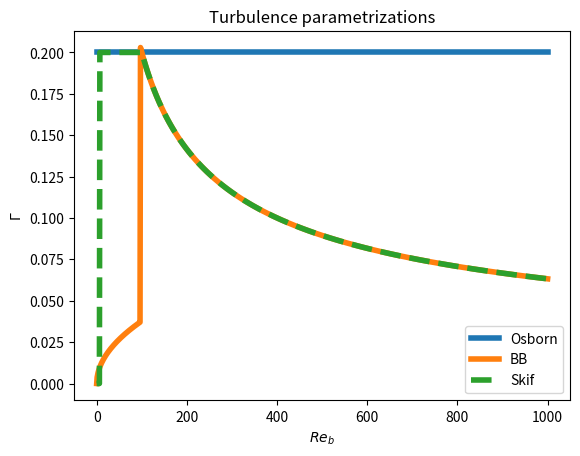

Reproduce this figure in Python.
import matplotlib.pyplot as plt
import numpy as np

#basic version
def basic_BB(Reb):
    Pr = 700

    if Reb < 0.18:
        return 0
        
    elif ((Reb >= 0.18) and (Reb <= 96.56)):
        return 0.1 * Pr**(-0.5) * Reb**(0.5)

    else:
        return 2*Reb**(-0.5)

#vectorized version (acts on every element of an array)
def BB(Reb):
    """
    vectorized version of the Osborn(1980) turbulence parametrizaion
    """
    vBB = np.vectorize(basic_BB,otypes=[float])
    return vBB(Reb)



def basic_Skif(Reb):
    if Reb < 7:
        return 0
        
    elif ((Reb >= 7) and (Reb<=100)):
        return 0.2
        
    else:
        return 2*Reb**(-0.5)

#vectorized version (acts on every element of an array)
def Skif(Reb):
    """
    vectorized version of the Shih(2005) turbulence parametrizaion
    """

    vSkif = np.vectorize(basic_Skif, otypes=[float]) 
    return vSkif(Reb)
     
        
def basic_Osborn(Reb):
    return 0.2
        
#vectorized version (acts on every element of an array)
def Osborn(Reb):
    """
    vectorized version of the Osborn(1980) turbulence parametrizaion
    """
    vOsborn = np.vectorize(basic_Osborn, otypes=[float])    
    return vOsborn(Reb)


f1,axis1 = plt.subplots()

 
Reb = np.linspace(0,1000,1000)

#bigger linewidths
linewidth = 4

axis1.plot(Reb,Osborn(Reb), linewidth=linewidth, label = "Osborn")
axis1.plot(Reb,BB(Reb), linewidth=linewidth, label = "BB")
axis1.plot(Reb,Skif(Reb), "--", linewidth=linewidth ,label = "Skif")

axis1.set_xlabel(r"$Re_b$")
axis1.set_ylabel(r"$\Gamma$")

axis1.legend(loc = "lower right")
axis1.set_title("Turbulence parametrizations")

plt.show()      
